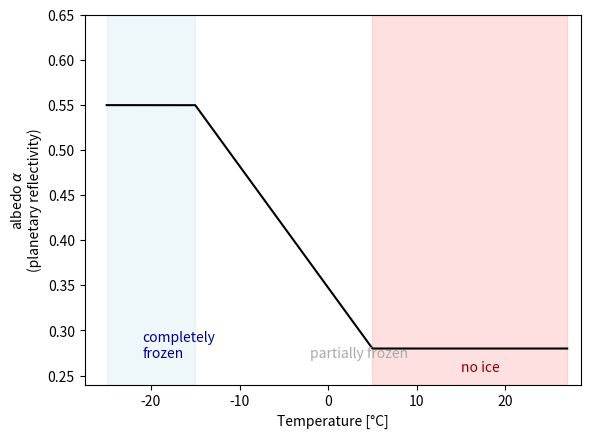

Reproduce this figure in Python.
import matplotlib.pyplot as plt
import numpy as np

def calc_alpha(T, alpha0, alphai=0.55):
    if T < -15:
        return alphai
    elif -15 <= T < 5:
        return alphai + (alpha0 - alphai) * (T + 15) / 20
    else:  # T >= 5
        return alpha0

calc_alpha_vec = np.vectorize(calc_alpha)

T_example = np.linspace(-25, 27, 500)

plt.plot(T_example, calc_alpha_vec(T_example, 0.28), color="black")

plt.ylim(0.24, 0.65)
plt.xlim(-27.5, 28.5)

# Updated shaded regions
plt.fill_between([-25, -15], y1=0.24, y2=0.65, color="lightblue", alpha=0.2)
plt.fill_between([5, 27], y1=0.24, y2=0.65, color="red", alpha=0.12)

plt.ylabel("albedo $\\alpha$ \n(planetary reflectivity)")
plt.xlabel("Temperature [°C]")

# Updated labels
plt.text(-21, 0.27, s="completely\nfrozen", size=10, color="darkblue")
plt.text(-2, 0.27, s="partially frozen", size=10, color="darkgrey")
plt.text(15, 0.255, s="no ice", size=10, color="darkred")

plt.show()
